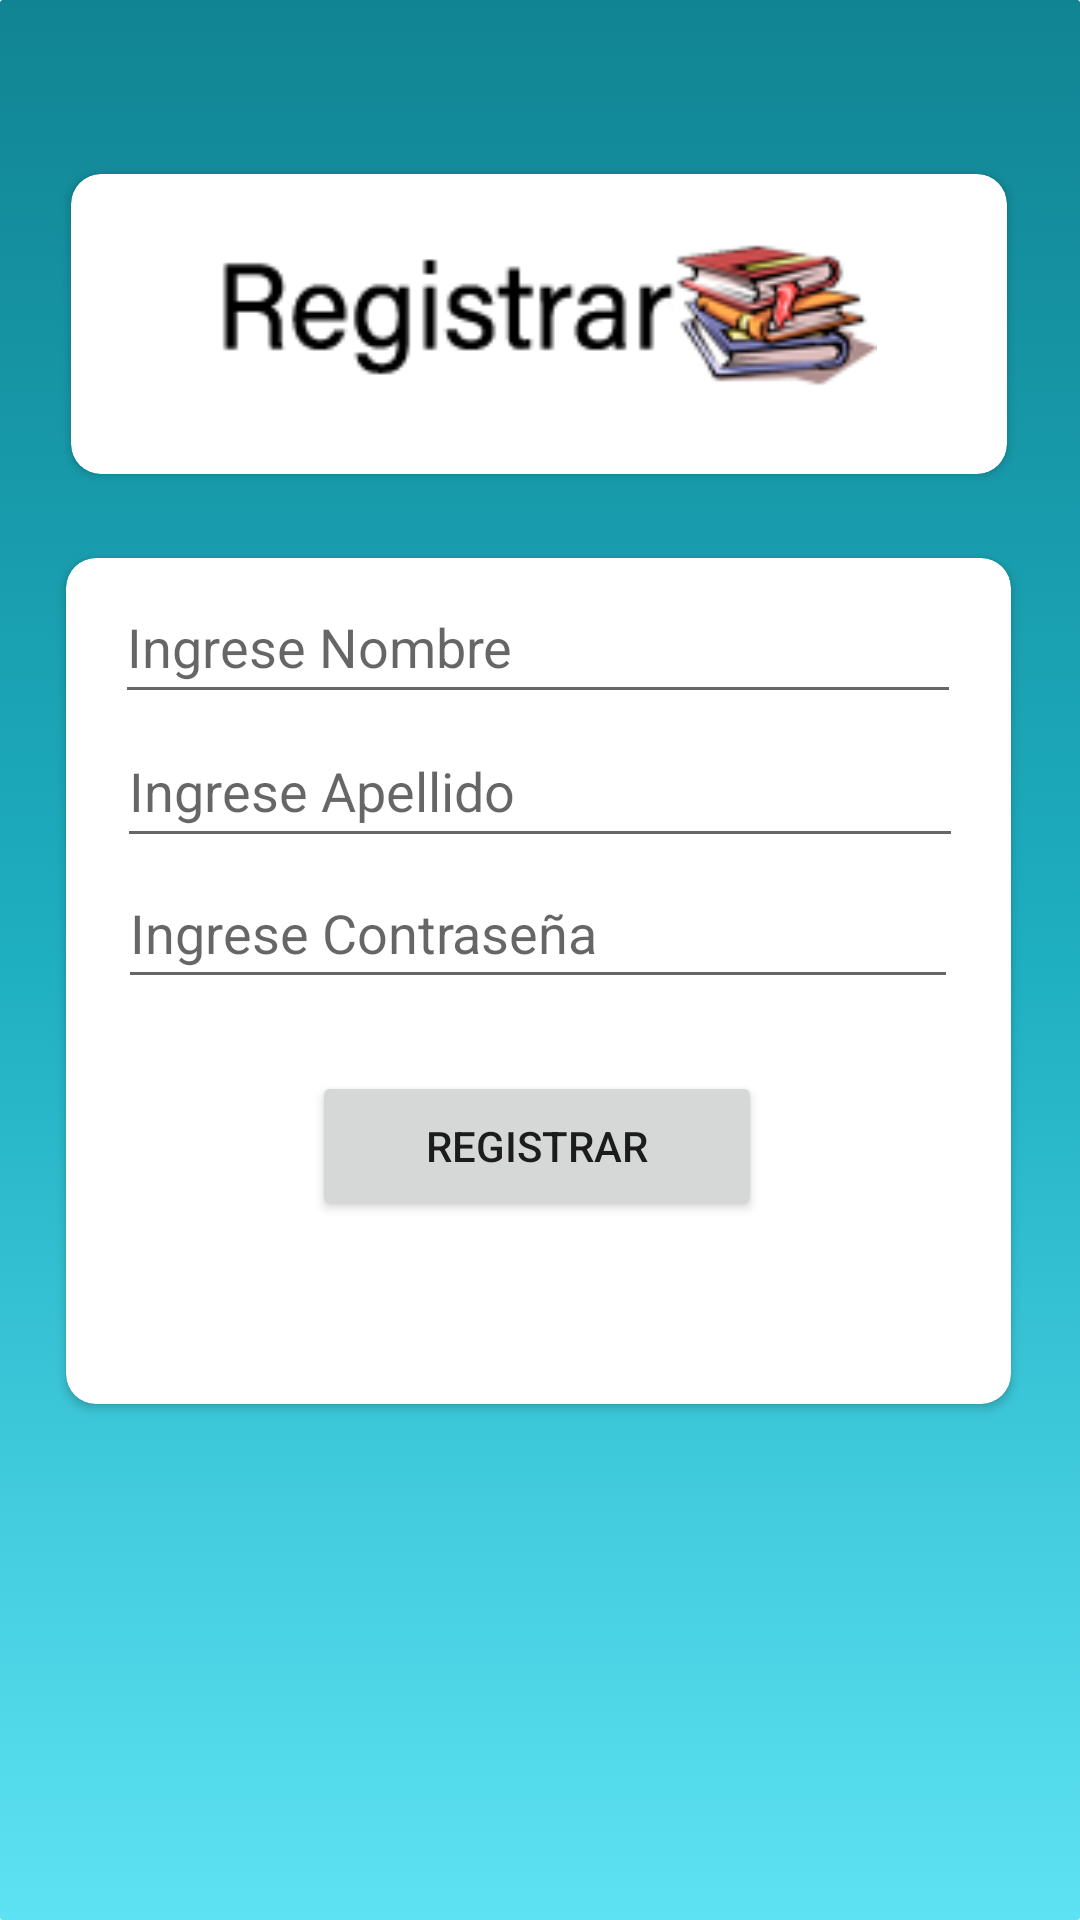

Here is an Android app screen rendered from its layout file. Give the layout XML and the strings, colors and styles it references.
<!-- AndroidManifest.xml: application theme Theme.AppCompat.Light.NoActionBar -->
<!-- res/layout/activity_registro_usuario.xml -->
<?xml version="1.0" encoding="utf-8"?>
<androidx.constraintlayout.widget.ConstraintLayout xmlns:android="http://schemas.android.com/apk/res/android"
    xmlns:app="http://schemas.android.com/apk/res-auto"
    xmlns:tools="http://schemas.android.com/tools"
    android:layout_width="match_parent"
    android:layout_height="match_parent"
    android:background="@drawable/gradient_background"
    tools:context=".Registro_usuario_act">

    <androidx.cardview.widget.CardView
        android:id="@+id/cardView2"
        android:layout_width="312dp"
        android:layout_height="100dp"
        android:layout_marginTop="58dp"
        app:cardCornerRadius="10dp"
        app:layout_constraintEnd_toEndOf="parent"
        app:layout_constraintHorizontal_bias="0.493"
        app:layout_constraintStart_toStartOf="parent"
        app:layout_constraintTop_toTopOf="parent">

        <androidx.constraintlayout.widget.ConstraintLayout
            android:layout_width="match_parent"

            android:layout_height="match_parent">

            <ImageView
                android:id="@+id/imageView2"
                android:layout_width="384dp"
                android:layout_height="149dp"
                app:layout_constraintBottom_toBottomOf="parent"
                app:layout_constraintEnd_toEndOf="parent"
                app:layout_constraintStart_toStartOf="parent"
                app:layout_constraintTop_toTopOf="parent"
                app:srcCompat="@drawable/registro" />
        </androidx.constraintlayout.widget.ConstraintLayout>
    </androidx.cardview.widget.CardView>

    <androidx.cardview.widget.CardView
        android:layout_width="315dp"
        android:layout_height="282dp"
        android:layout_marginTop="28dp"
        app:cardCornerRadius="10dp"
        app:layout_constraintEnd_toEndOf="parent"
        app:layout_constraintHorizontal_bias="0.491"
        app:layout_constraintStart_toStartOf="parent"
        app:layout_constraintTop_toBottomOf="@+id/cardView2" >

        <androidx.constraintlayout.widget.ConstraintLayout
            android:layout_width="match_parent"
            android:layout_height="match_parent">

            <EditText
                android:id="@+id/txtUserR"
                android:layout_width="282dp"
                android:layout_height="48dp"
                android:layout_marginTop="4dp"
                android:ems="10"
                android:hint="Ingrese Nombre"
                android:inputType="textPersonName"
                app:layout_constraintEnd_toEndOf="parent"
                app:layout_constraintHorizontal_bias="0.493"
                app:layout_constraintStart_toStartOf="parent"
                app:layout_constraintTop_toTopOf="parent" />

            <EditText
                android:id="@+id/txtApellido"
                android:layout_width="282dp"
                android:layout_height="48dp"
                android:ems="10"
                android:hint="Ingrese Apellido"
                android:inputType="textPersonName"
                app:layout_constraintEnd_toEndOf="parent"
                app:layout_constraintHorizontal_bias="0.515"
                app:layout_constraintStart_toStartOf="parent"
                app:layout_constraintTop_toBottomOf="@+id/txtUserR" />

            <EditText
                android:id="@+id/txtpassR"
                android:layout_width="280dp"
                android:layout_height="47dp"
                android:ems="10"
                android:hint="Ingrese Contraseña"
                android:inputType="textPassword"
                app:layout_constraintEnd_toEndOf="parent"
                app:layout_constraintHorizontal_bias="0.495"
                app:layout_constraintStart_toStartOf="parent"
                app:layout_constraintTop_toBottomOf="@+id/txtApellido"
                tools:ignore="TouchTargetSizeCheck" />

            <Button
                android:id="@+id/btnRegistrar"
                android:layout_width="150dp"
                android:layout_height="50dp"
                android:layout_marginTop="24dp"
                android:text="Registrar"
                app:layout_constraintEnd_toEndOf="parent"
                app:layout_constraintHorizontal_bias="0.496"
                app:layout_constraintStart_toStartOf="parent"
                app:layout_constraintTop_toBottomOf="@+id/txtpassR" />

        </androidx.constraintlayout.widget.ConstraintLayout>
    </androidx.cardview.widget.CardView>

</androidx.constraintlayout.widget.ConstraintLayout>
<!-- resources referenced by this layout -->
<resources>
  <!-- drawable gradient_background (drawable) -->
  <?xml version="1.0" encoding="utf-8"?>
  <selector xmlns:android="http://schemas.android.com/apk/res/android">
      <item>
          <shape>
              <gradient
                  android:startColor="#5DE2F3"
                  android:centerColor="#1EAFC1"
                  android:endColor="#118493"
                  android:angle="90"/>
              <corners
                  android:radius="1dp"/>
          </shape>
      </item>
  </selector>
  <!-- drawable registro: png bitmap (drawable, 9212 bytes) -->
</resources>
